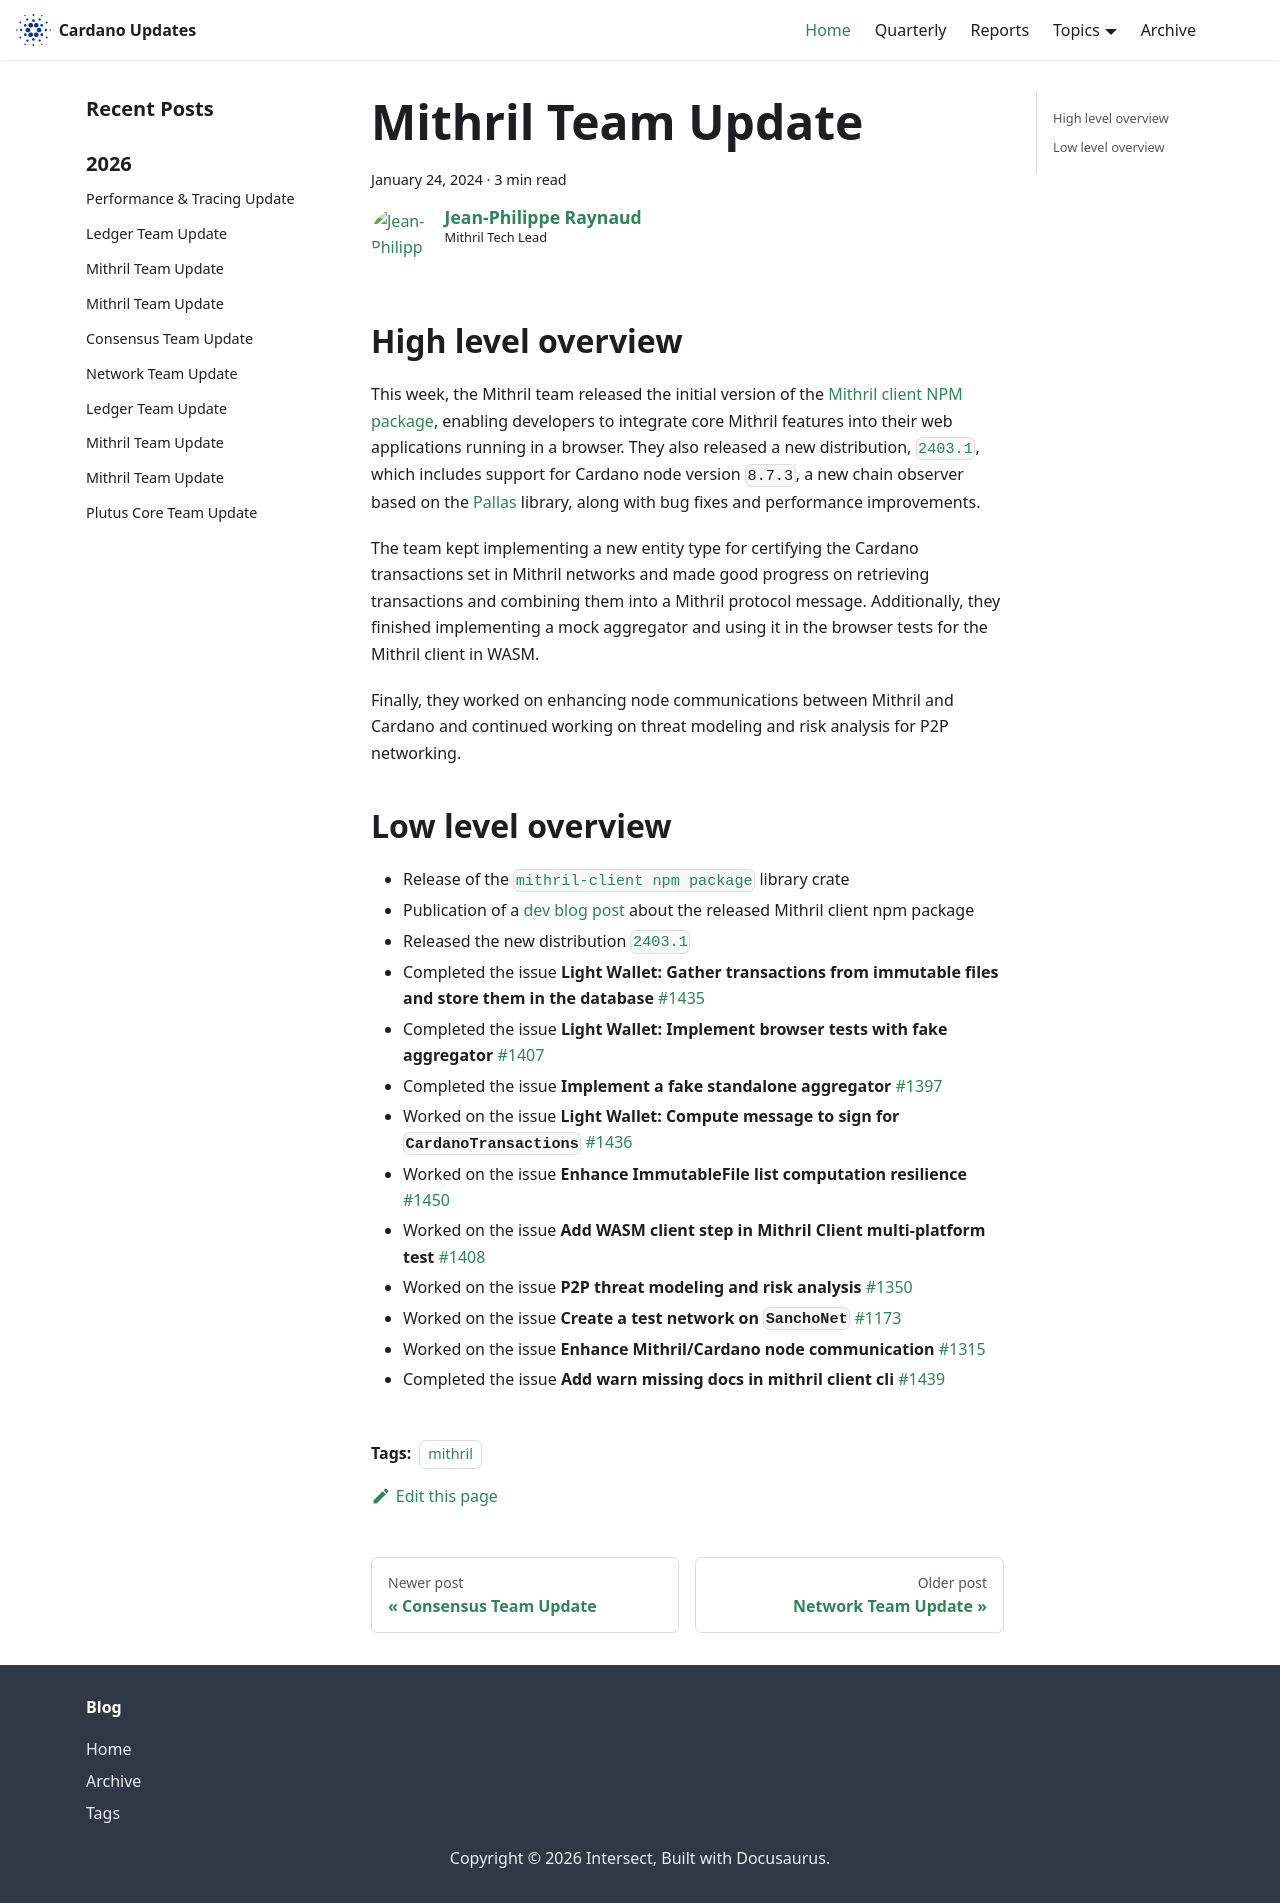

repository: IntersectMBO/cardano-updates · page: 2024-01-24-mithril/index.html · generator: docusaurus

---
title: Mithril Team Update
slug: 2024-01-24-mithril
authors: jpraynaud
tags: [mithril]
hide_table_of_contents: false
---

## High level overview

This week, the Mithril team released the initial version of the [Mithril client NPM package](https://www.npmjs.com/package/@mithril-dev/mithril-client-wasm), enabling developers to integrate core Mithril features into their web applications running in a browser. They also released a new distribution, [`2403.1`](https://github.com/input-output-hk/mithril/releases/tag/2403.1), which includes support for Cardano node version `8.7.3`, a new chain observer based on the [Pallas](https://crates.io/crates/pallas) library, along with bug fixes and performance improvements.

The team kept implementing a new entity type for certifying the Cardano transactions set in Mithril networks and made good progress on retrieving transactions and combining them into a Mithril protocol message. Additionally, they finished implementing a mock aggregator and using it in the browser tests for the Mithril client in WASM.

Finally, they worked on enhancing node communications between Mithril and Cardano and continued working on threat modeling and risk analysis for P2P networking.

## Low level overview
- Release of the [`mithril-client npm package`](https://www.npmjs.com/package/@mithril-dev/mithril-client-wasm) library crate
- Publication of a [dev blog post](https://mithril.network/doc/dev-blog/2024/01/23/mithril-client-npm-package-released) about the released Mithril client npm package
- Released the new distribution [`2403.1`](https://github.com/input-output-hk/mithril/releases/tag/2403.1)
- Completed the issue **Light Wallet: Gather transactions from immutable files and store them in the database** [#1435](https://github.com/input-output-hk/mithril/issues/1435)
- Completed the issue **Light Wallet: Implement browser tests with fake aggregator** [#1407](https://github.com/input-output-hk/mithril/issues/1407)
- Completed the issue **Implement a fake standalone aggregator** [#1397](https://github.com/input-output-hk/mithril/issues/1397)
- Worked on the issue **Light Wallet: Compute message to sign for `CardanoTransactions`** [#1436](https://github.com/input-output-hk/mithril/issues/1436)
- Worked on the issue **Enhance ImmutableFile list computation resilience** [#1450](https://github.com/input-output-hk/mithril/issues/1450)
- Worked on the issue **Add WASM client step in Mithril Client multi-platform test** [#1408](https://github.com/input-output-hk/mithril/issues/1408)
- Worked on the issue **P2P threat modeling and risk analysis** [#1350](https://github.com/input-output-hk/mithril/issues/1350)
- Worked on the issue **Create a test network on `SanchoNet`** [#1173](https://github.com/input-output-hk/mithril/issues/1173)
- Worked on the issue **Enhance Mithril/Cardano node communication** [#1315](https://github.com/input-output-hk/mithril/issues/1315)
- Completed the issue **Add warn missing docs in mithril client cli** [#1439](https://github.com/input-output-hk/mithril/issues/1439)
